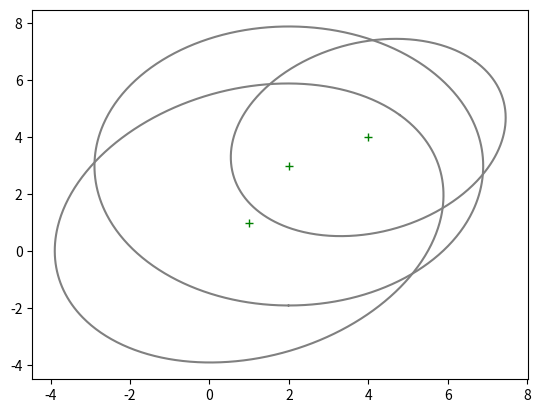

Reproduce this figure in Python.
import numpy as np
import math


def euler_from_quaternion(x: float, y: float, z: float, w: float):
    """
    Convert a quaternion (`x`,`y`,`z`,`w`) into Euler angles (roll, pitch, yaw).

    ## Parameters

    x : first quaternion vector coordinate
    y : second quaternion vector coordinate
    z : third quaternion vector coordinate
    w : quaternion scalar part

    ## Returns

    roll : rotation around x in radians (counterclockwise)
    pitch : rotation around y in radians (counterclockwise)
    yaw : rotation around z in radians (counterclockwise)

    """
    t0 = +2.0 * (w * x + y * z)
    t1 = +1.0 - 2.0 * (x * x + y * y)
    roll_x = math.atan2(t0, t1)

    t2 = +2.0 * (w * y - z * x)
    t2 = +1.0 if t2 > +1.0 else t2
    t2 = -1.0 if t2 < -1.0 else t2
    pitch_y = math.asin(t2)

    t3 = +2.0 * (w * z + x * y)
    t4 = +1.0 - 2.0 * (y * y + z * z)
    yaw_z = math.atan2(t3, t4)

    return roll_x, pitch_y, yaw_z  # in radians


def p_multivariate_normal(x, mean, sigma):
    """
    Computes the probability of an arbitrary array (state) 
    given that the underlying random variable is normally 
    distributed.

    ## Parameters

    x : r.v realization                              (n, 1)
    mean : mean value for the r.v                    (n, 1)
    sigma : along with 'mean' parametrizes the r.v   (n, n)

    ## Returns

    p : probability of the realization `x`
    """
    x = np.array(x)
    mean = np.array(mean)
    exponent = -0.5 * np.transpose(x-mean) @ np.linalg.inv(sigma) @ (x-mean)
    return math.exp(exponent) / math.sqrt(np.linalg.det(2*math.pi*sigma))


def draw_cov_ellipse(mean, sigma, ax=None):
    """
    From center point (mean) and Cov. matrix (sigma) draw 
    error ellipse onto a plot.
    """
    # Get ellipse orientation and axes lengths
    lambdas, vectors = np.linalg.eig(sigma)
    idx = np.argsort(lambdas)[1]

    # Create the CI-95% ellipse
    z = np.arange(0, 2*np.pi, 0.01)
    xpos = 2*math.sqrt(5.991*lambdas[0])*np.cos(z)
    ypos = 2*math.sqrt(5.991*lambdas[1])*np.sin(z)
    # Rotate throught the eigenvectors
    theta = np.arctan(vectors[idx][1]/(vectors[idx][0] + 1e-9))
    new_xpos = mean[0] + xpos*np.cos(theta)+ypos*np.sin(theta)
    new_ypos = mean[1] - xpos*np.sin(theta)+ypos*np.cos(theta)

    # Actually plot the ellipse
    if ax is None:
        ax = plt.gca()
    #plt.plot(xpos, ypos, 'b-')
    ax.plot(new_xpos, new_ypos, 'gray')

    # Testing with 2D problem
if __name__ == '__main__':
    import matplotlib.pyplot as plt
    MEAN = [1, 1]
    SIGMA = np.array([[1, 0.2],
                      [0.2, 1]])
    mmm = [2, 3]
    sss = np.array([[1, 0],
                    [0, 1]])

    # Plot
    plt.figure()
    plt.plot(MEAN[0], MEAN[1], "+", color="green")
    draw_cov_ellipse(MEAN, SIGMA)
    plt.plot(mmm[0], mmm[1], "+", color="green")
    draw_cov_ellipse(mmm, sss)
    plt.plot(MEAN[0]*4, MEAN[1]*4, "+", color="green")
    draw_cov_ellipse(np.array(MEAN)*4, SIGMA*0.5)
    plt.show()
    print("Probability: ", p_multivariate_normal([1, 1], MEAN, SIGMA))
